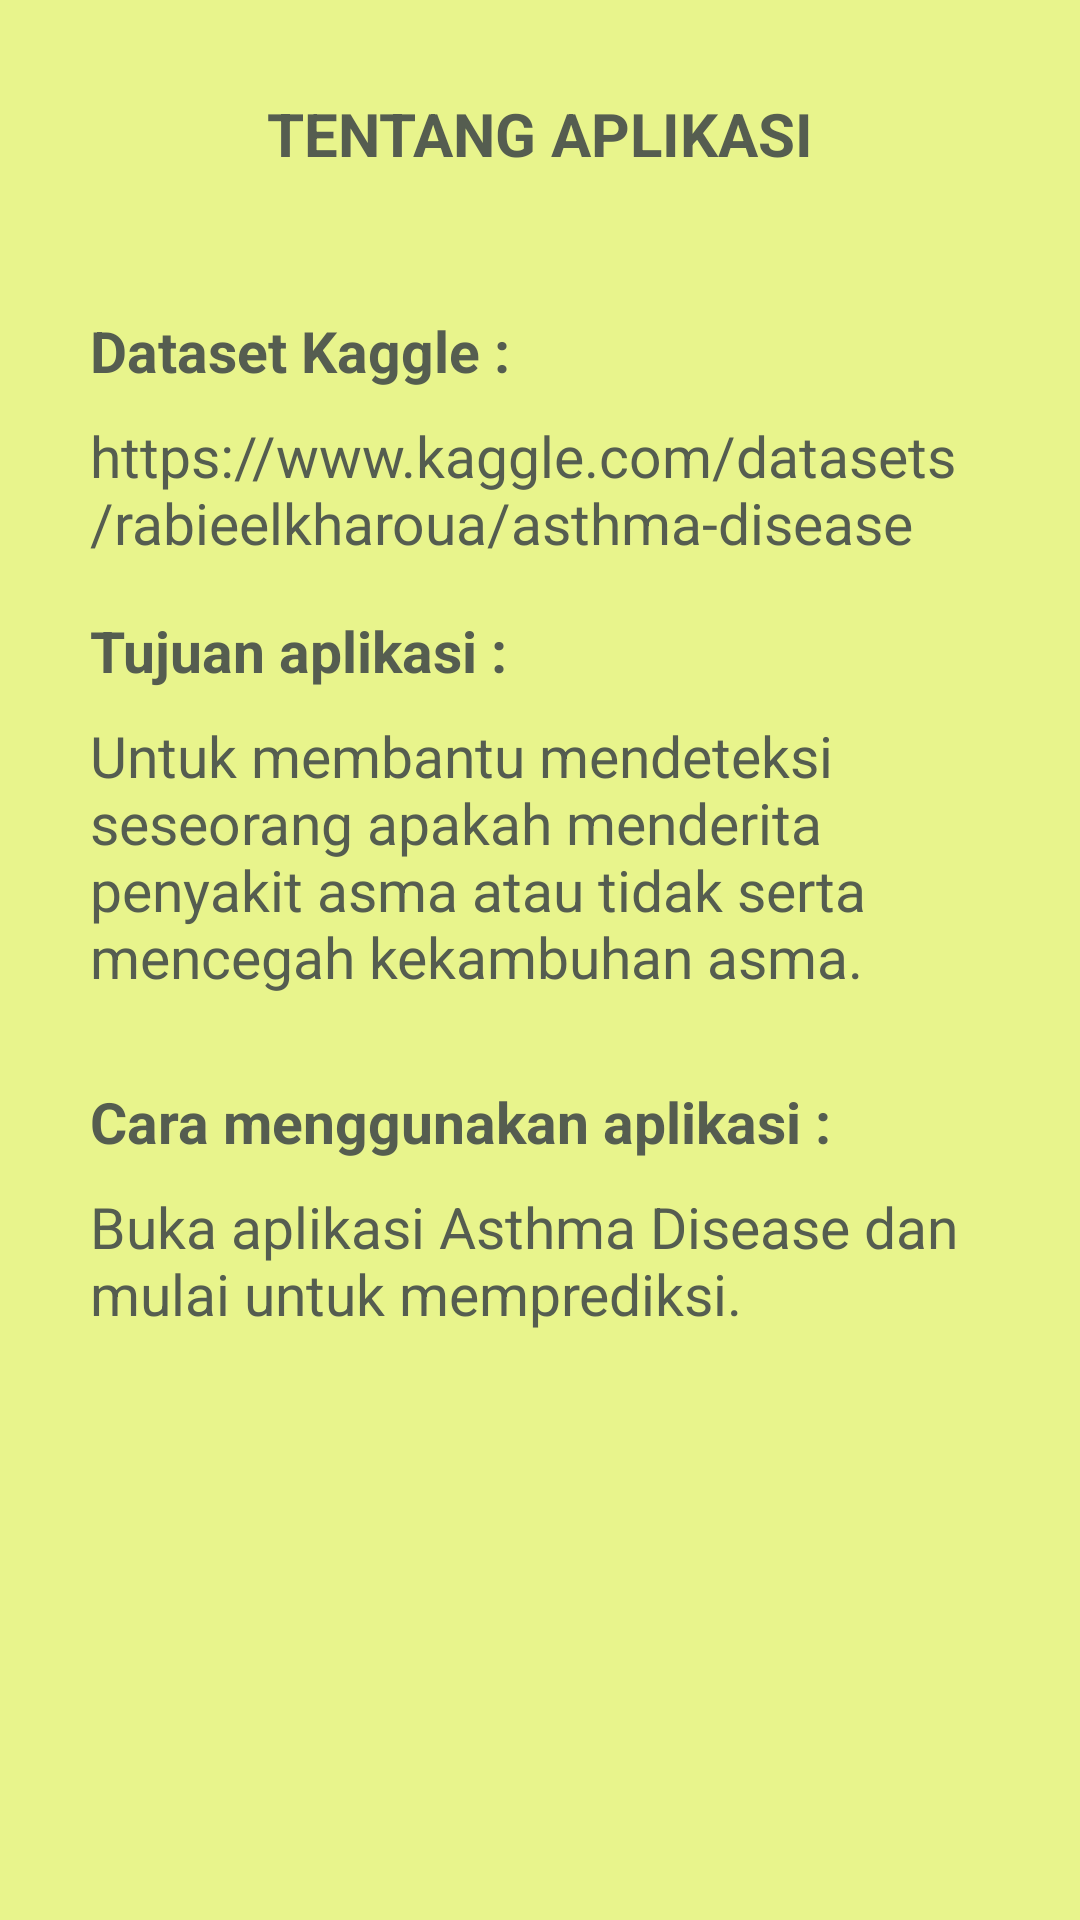

Reconstruct the res/layout file that produces this screen, plus the resources it refers to.
<!-- AndroidManifest.xml: application theme Theme.AsthmaDisease -->
<!-- res/layout/activity_tentang.xml -->
<?xml version="1.0" encoding="utf-8"?>
<androidx.constraintlayout.widget.ConstraintLayout xmlns:android="http://schemas.android.com/apk/res/android"
    xmlns:app="http://schemas.android.com/apk/res-auto"
    xmlns:tools="http://schemas.android.com/tools"
    android:layout_width="match_parent"
    android:layout_height="match_parent"
    android:background="@color/lime"
    tools:context=".TentangActivity">

    <LinearLayout
        android:layout_width="match_parent"
        android:layout_height="wrap_content"
        android:orientation="vertical">

        <TextView
            android:layout_width="match_parent"
            android:layout_height="wrap_content"
            android:gravity="center"
            android:padding="16dp"
            android:text="TENTANG APLIKASI"
            android:layout_marginTop="15dp"
            android:textColor="@color/ebony"
            android:textSize="20sp"
            android:textStyle="bold" />

        <TextView
            android:layout_width="match_parent"
            android:layout_height="30dp"
            android:layout_marginTop="30dp"
            android:layout_marginStart="30dp"
            android:layout_marginEnd="30dp"
            android:textColor="@color/ebony"
            android:text="Dataset Kaggle : "
            android:textStyle="bold"
            android:textSize="19dp"/>

        <TextView
            android:layout_width="match_parent"
            android:layout_height="50dp"
            android:layout_marginTop="5dp"
            android:layout_marginStart="30dp"
            android:layout_marginEnd="30dp"
            android:textColor="@color/ebony"
            android:text="https://www.kaggle.com/datasets/rabieelkharoua/asthma-disease-dataset"
            android:textSize="19dp"/>

        <TextView
            android:layout_width="match_parent"
            android:layout_height="30dp"
            android:layout_marginTop="15dp"
            android:layout_marginStart="30dp"
            android:layout_marginEnd="30dp"
            android:text="Tujuan aplikasi : "
            android:textStyle="bold"
            android:textColor="@color/ebony"
            android:textSize="19dp"/>

        <TextView
            android:layout_width="match_parent"
            android:layout_height="107dp"
            android:layout_marginStart="30dp"
            android:layout_marginTop="5dp"
            android:layout_marginEnd="30dp"
            android:text="Untuk membantu mendeteksi seseorang apakah menderita penyakit asma atau tidak serta mencegah kekambuhan asma."
            android:textColor="@color/ebony"
            android:textSize="19dp" />

        <TextView
            android:layout_width="match_parent"
            android:layout_height="30dp"
            android:layout_marginTop="15dp"
            android:layout_marginStart="30dp"
            android:layout_marginEnd="30dp"
            android:textColor="@color/ebony"
            android:text="Cara menggunakan aplikasi : "
            android:textStyle="bold"
            android:textSize="19dp"/>

        <TextView
            android:layout_width="match_parent"
            android:layout_height="77dp"
            android:layout_marginStart="30dp"
            android:layout_marginTop="5dp"
            android:layout_marginEnd="30dp"
            android:text="Buka aplikasi Asthma Disease dan mulai untuk memprediksi."
            android:textColor="@color/ebony"
            android:textSize="19dp" />


    </LinearLayout>

</androidx.constraintlayout.widget.ConstraintLayout>
<!-- resources referenced by this layout -->
<resources>
  <color name="ebony">#555d50</color>
  <color name="lime">#e8f48c</color>
  <style name="Theme.AsthmaDisease" parent="Base.Theme.AsthmaDisease" />
  <style name="Base.Theme.AsthmaDisease" parent="Theme.Material3.DayNight.NoActionBar">
          
          
          <item name="colorPrimary">@color/ebony</item>
          <item name="colorPrimaryVariant">@color/ebony</item>
          <item name="android:statusBarColor">@color/ebony</item>
      </style>
</resources>
